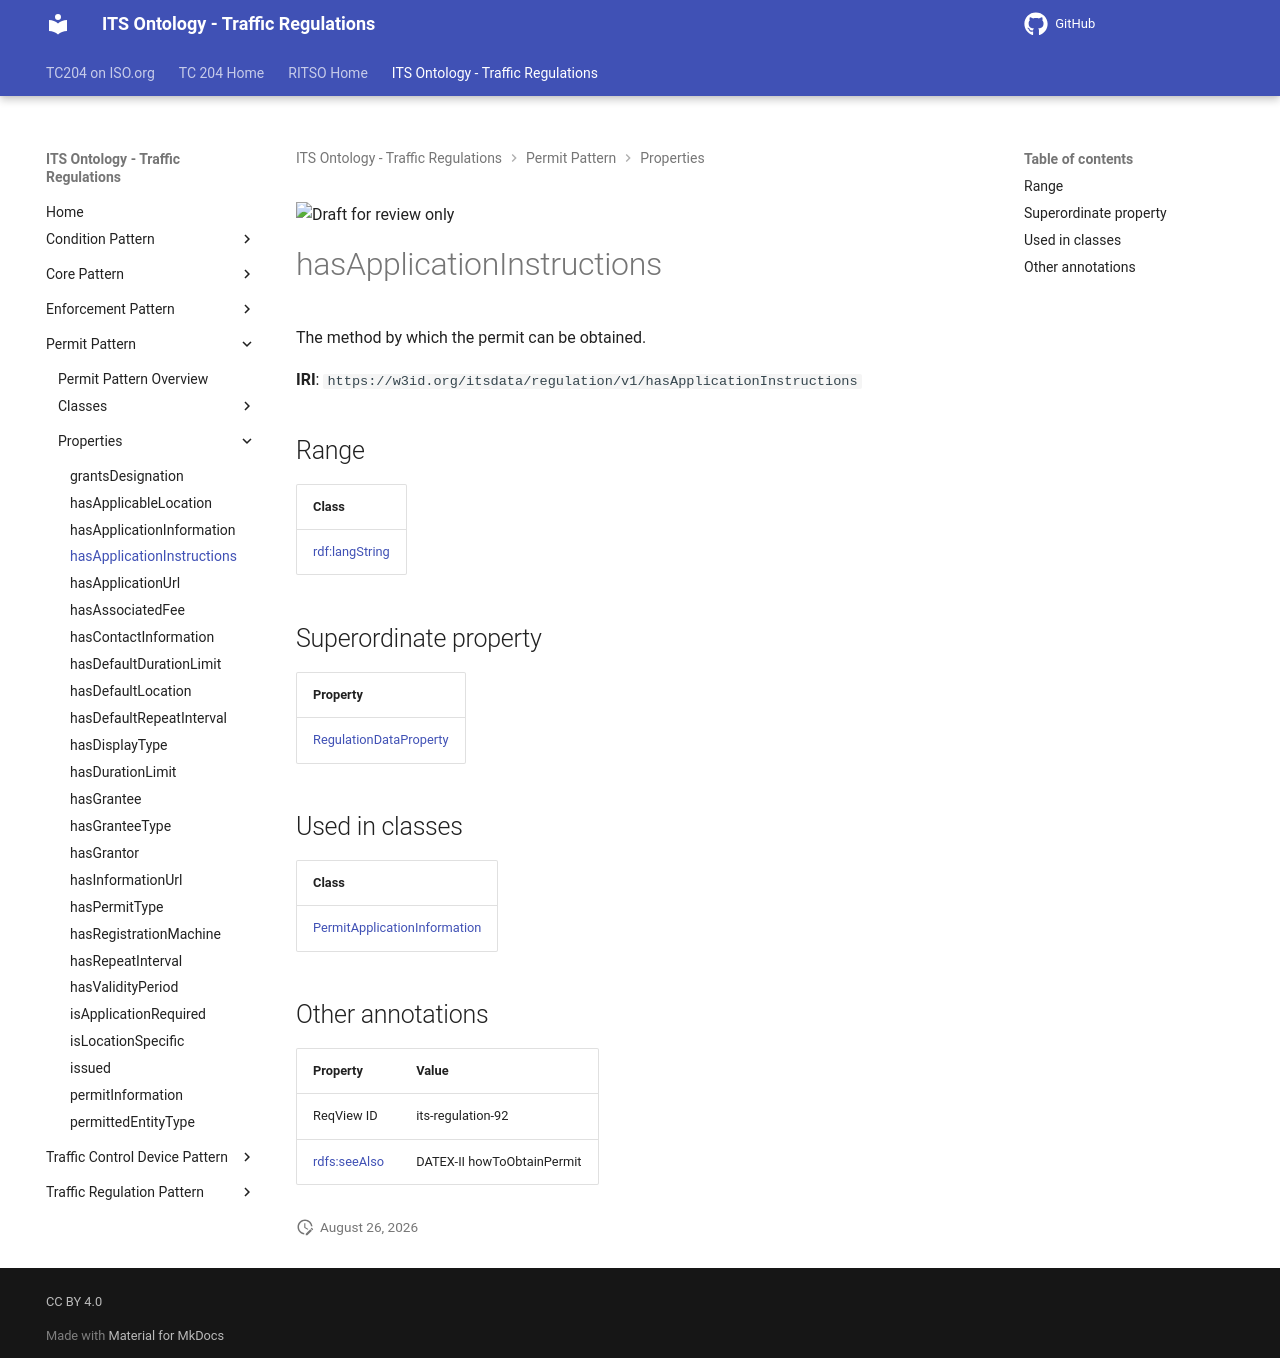

repository: ISO-TC204/ontology-its-regulation · page: v0.0.3-alpha.3/properties/hasApplicationInstructions/index.html · generator: mkdocs

![Draft for review only](https://isotc204.org/assets/img/draft_for_review.svg)

# hasApplicationInstructions

The method by which the permit can be obtained.

**IRI**: `https://w3id.org/itsdata/regulation/v1/hasApplicationInstructions`

## Range

| Class |
|-------|
| [rdf:langString](https://w3id.org/citydata/imported/rdf/langString) |

## Superordinate property

| Property |
|-------|
| [RegulationDataProperty](RegulationDataProperty.md) |

## Used in classes

| Class |
|-------|
| [PermitApplicationInformation](../classes/PermitApplicationInformation.md) |

## Other annotations

| Property | Value |
|----------|-------|
| ReqView ID | its-regulation-92 |
| [rdfs:seeAlso](https://w3id.org/citydata/imported/rdfs/seeAlso) | DATEX-II howToObtainPermit |
